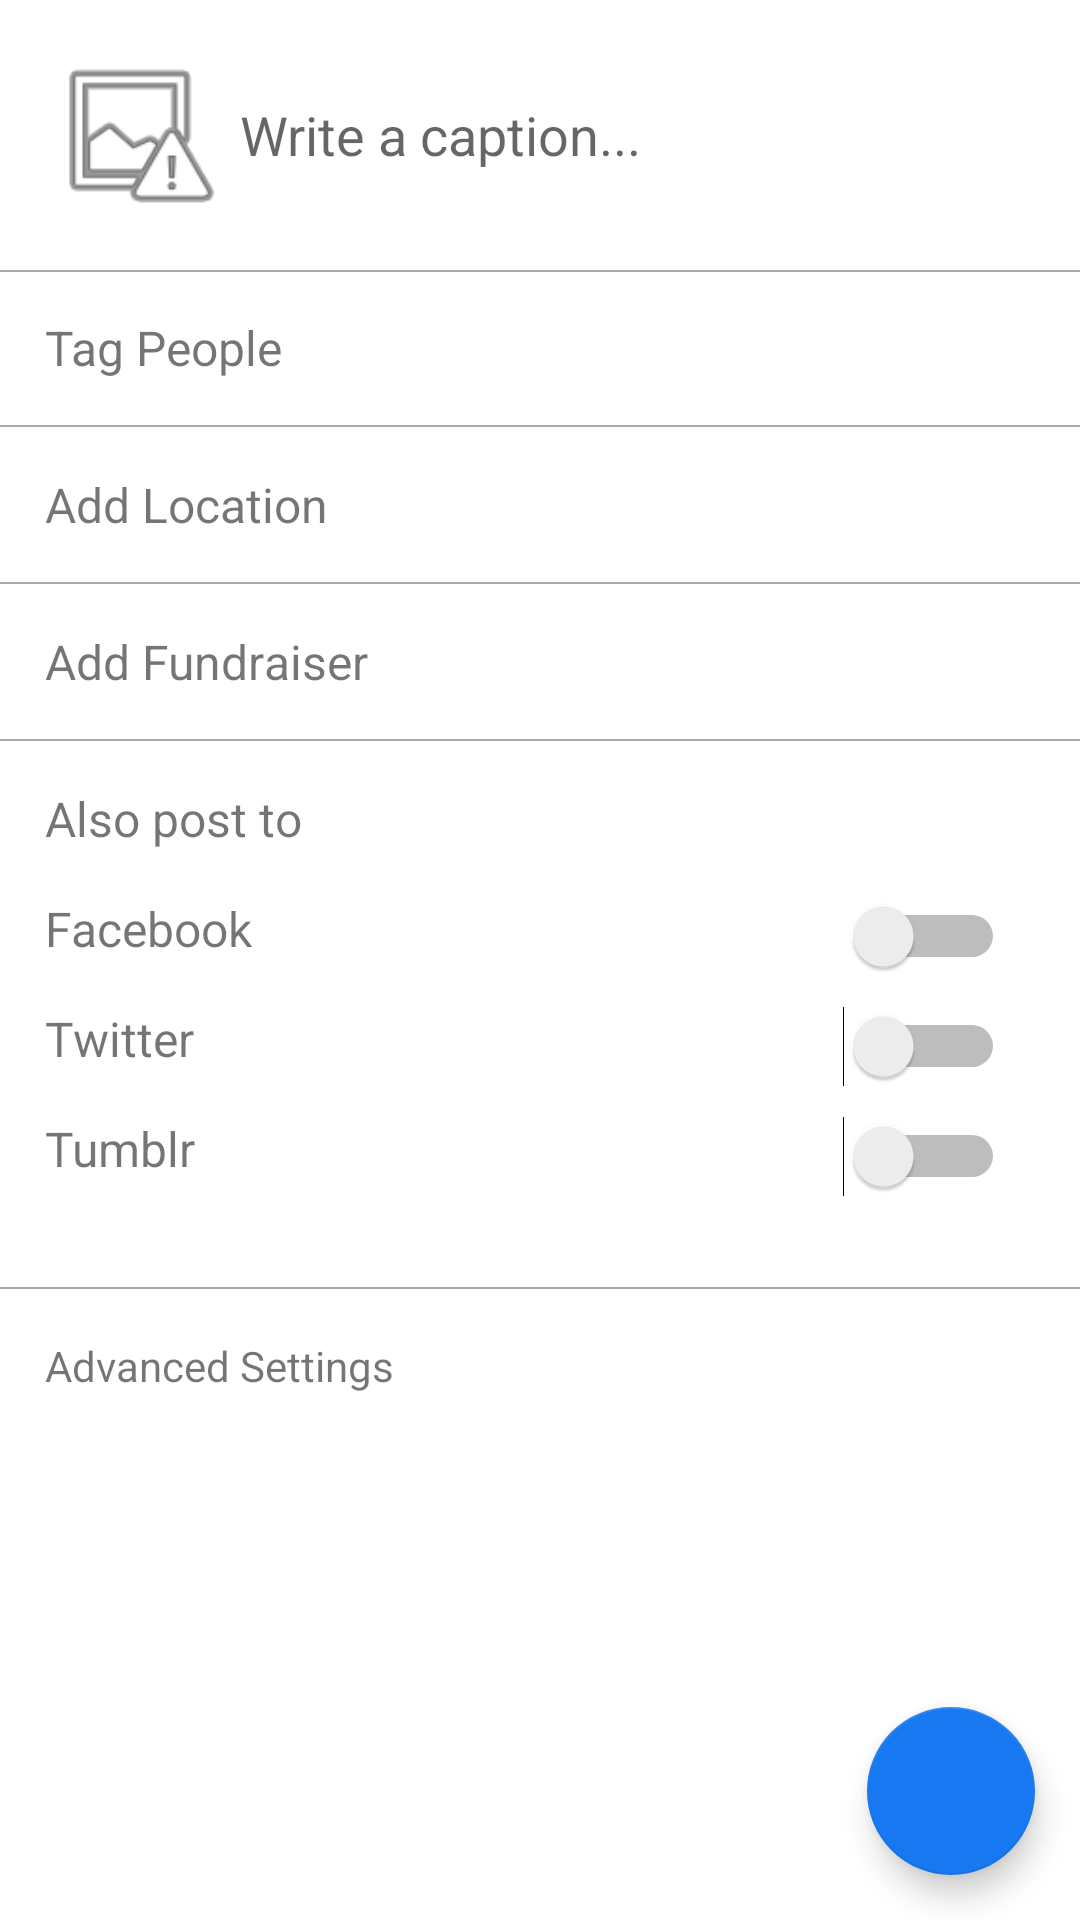

The Android layout XML behind this screen, and the referenced resources:
<!-- AndroidManifest.xml: application theme Theme.FBUInstagram -->
<!-- res/layout/fragment_post.xml -->
<?xml version="1.0" encoding="utf-8"?>
<RelativeLayout
    xmlns:android="http://schemas.android.com/apk/res/android"
    xmlns:app="http://schemas.android.com/apk/res-auto"
    xmlns:tools="http://schemas.android.com/tools"
    android:layout_width="match_parent"
    android:layout_height="match_parent"
    tools:context=".Fragments.HomeFragment">

    <RelativeLayout
        android:id="@+id/rlDescription"
        android:layout_width="match_parent"
        android:layout_height="wrap_content"
        android:orientation="vertical"
        android:padding="15dp">

        <EditText
            android:id="@+id/etDescription"
            android:layout_width="match_parent"
            android:layout_height="wrap_content"
            android:layout_alignTop="@+id/ivPicture"
            android:layout_alignBottom="@+id/ivPicture"
            android:layout_alignParentEnd="true"
            android:layout_marginStart="5dp"
            android:layout_marginEnd="10dp"
            android:layout_toEndOf="@+id/ivPicture"
            android:hint="Write a caption..."
            android:background="@android:color/transparent"/>

        <ImageView
            android:id="@+id/ivPicture"
            android:layout_width="60dp"
            android:layout_height="60dp"
            app:srcCompat="@android:drawable/ic_menu_report_image" />

    </RelativeLayout>

    <View
        android:id="@+id/firstLine"
        android:layout_width="match_parent"
        android:layout_height="0.5dp"
        android:background="@android:color/darker_gray"
        android:layout_below="@id/rlDescription"/>

    <TextView
        android:id="@+id/tvTag"
        android:layout_width="wrap_content"
        android:layout_height="wrap_content"
        android:layout_below="@+id/rlDescription"
        android:layout_alignParentStart="true"
        android:layout_marginStart="15dp"
        android:layout_marginTop="15dp"
        android:text="Tag People"
        android:textSize="16sp" />

    <View
        android:id="@+id/secondLine"
        android:layout_width="match_parent"
        android:layout_height="0.5dp"
        android:layout_marginTop="15dp"
        android:background="@android:color/darker_gray"
        android:layout_below="@id/tvTag"/>

    <TextView
        android:id="@+id/tvLocation"
        android:layout_width="wrap_content"
        android:layout_height="wrap_content"
        android:layout_below="@+id/secondLine"
        android:layout_alignParentStart="true"
        android:layout_marginStart="15dp"
        android:layout_marginTop="15dp"
        android:text="Add Location"
        android:textSize="16sp" />

    <View
        android:id="@+id/thirdLine"
        android:layout_width="match_parent"
        android:layout_height="0.5dp"
        android:layout_marginTop="15dp"
        android:background="@android:color/darker_gray"
        android:layout_below="@id/tvLocation"/>

    <TextView
        android:id="@+id/tvFundraiser"
        android:layout_width="wrap_content"
        android:layout_height="wrap_content"
        android:layout_below="@+id/thirdLine"
        android:layout_alignParentStart="true"
        android:layout_marginStart="15dp"
        android:layout_marginTop="15dp"
        android:text="Add Fundraiser"
        android:textSize="16sp" />

    <View
        android:id="@+id/fourthLine"
        android:layout_width="match_parent"
        android:layout_height="0.5dp"
        android:layout_marginTop="15dp"
        android:background="@android:color/darker_gray"
        android:layout_below="@id/tvFundraiser"/>

    <RelativeLayout
        android:id="@+id/rlAlsoPostTo"
        android:layout_width="match_parent"
        android:layout_height="wrap_content"
        android:layout_below="@id/fourthLine"
        android:padding="15dp">

        <TextView
            android:id="@+id/tvAlsoPostTo"
            android:layout_width="wrap_content"
            android:layout_height="wrap_content"
            android:layout_alignParentStart="true"
            android:text="Also post to"
            android:textSize="16sp" />

        <TextView
            android:id="@+id/tvFacebook"
            android:layout_width="wrap_content"
            android:layout_height="wrap_content"
            android:layout_below="@id/tvAlsoPostTo"
            android:layout_alignStart="@id/tvAlsoPostTo"
            android:layout_marginStart="0dp"
            android:layout_marginTop="15dp"
            android:text="Facebook"
            android:textSize="16sp" />

        <TextView
            android:id="@+id/tvTwitter"
            android:layout_width="wrap_content"
            android:layout_height="wrap_content"
            android:layout_below="@id/tvFacebook"
            android:layout_alignStart="@id/tvFacebook"
            android:layout_marginStart="0dp"
            android:layout_marginTop="15dp"
            android:text="Twitter"
            android:textSize="16sp" />

        <TextView
            android:id="@+id/tvTumblr"
            android:layout_width="wrap_content"
            android:layout_height="wrap_content"
            android:layout_below="@id/tvTwitter"
            android:layout_alignStart="@id/tvTwitter"
            android:layout_marginStart="0dp"
            android:layout_marginTop="15dp"
            android:text="Tumblr"
            android:textSize="16sp" />

        <Switch
            android:id="@+id/swFacebook"
            android:layout_width="wrap_content"
            android:layout_height="wrap_content"
            android:layout_alignTop="@+id/tvFacebook"
            android:layout_alignParentEnd="true"
            android:layout_marginStart="198dp"
            android:layout_marginTop="0dp"
            android:layout_marginEnd="10dp"
            android:layout_toEndOf="@+id/tvFacebook" />

        <Switch
            android:id="@+id/swTwitter"
            android:layout_width="wrap_content"
            android:layout_height="wrap_content"
            android:layout_alignTop="@id/tvTwitter"
            android:layout_alignParentEnd="true"
            android:layout_marginStart="198dp"
            android:layout_marginTop="0dp"
            android:layout_marginEnd="10dp"
            android:layout_toEndOf="@id/tvTwitter" />

        <Switch
            android:id="@+id/swTumblr"
            android:layout_width="wrap_content"
            android:layout_height="wrap_content"
            android:layout_alignTop="@id/tvTumblr"
            android:layout_alignParentEnd="true"
            android:layout_marginStart="198dp"
            android:layout_marginTop="0dp"
            android:layout_marginEnd="10dp"
            android:layout_toEndOf="@id/tvTumblr" />

    </RelativeLayout>

    <View
        android:id="@+id/fifthLine"
        android:layout_width="match_parent"
        android:layout_height="0.5dp"
        android:layout_below="@id/rlAlsoPostTo"
        android:layout_marginTop="15dp"
        android:background="@android:color/darker_gray" />

    <TextView
        android:id="@+id/textView5"
        android:layout_width="wrap_content"
        android:layout_height="wrap_content"
        android:layout_below="@+id/fifthLine"
        android:layout_alignStart="@+id/tvFundraiser"
        android:layout_marginTop="16dp"
        android:text="Advanced Settings" />

    <com.google.android.material.floatingactionbutton.FloatingActionButton
        android:id="@+id/fabSubmit"
        android:layout_width="wrap_content"
        android:layout_height="wrap_content"
        android:layout_alignParentEnd="true"
        android:layout_alignParentBottom="true"
        android:layout_marginEnd="15dp"
        android:layout_marginBottom="15dp"
        android:clickable="true"
        android:foregroundTint="#FFFFFF"
        android:src="@drawable/outline_done_white_18"
        app:backgroundTint="#1778F2" />

</RelativeLayout>
<!-- resources referenced by this layout -->
<resources>
  <style name="Theme.FBUInstagram" parent="Theme.MaterialComponents.DayNight.DarkActionBar">
          
          <item name="colorPrimary">#676767</item>
          <item name="colorPrimaryVariant">@color/black</item>
          <item name="colorOnPrimary">@color/white</item>
          
          <item name="colorSecondary">#1778F2</item>
          <item name="colorSecondaryVariant">#1778F2</item>
          <item name="colorOnSecondary">@color/black</item>
          
          <item name="android:statusBarColor" tools:targetApi="l">?attr/colorPrimaryVariant</item>
          
      </style>
  <!-- not gathered from this repository: default colours our renderer supplied (Android Studio template values) -->
  <color name="black">#FF000000</color>
  <color name="white">#FFFFFFFF</color>
</resources>
